Run: headless pygame with SDL's dummy video driver; simulated clock (each Clock.tick advances the game by its frame time, no real sleeping); random seed 0; keys injected as events and as key.get_pressed() state; no mouse input.
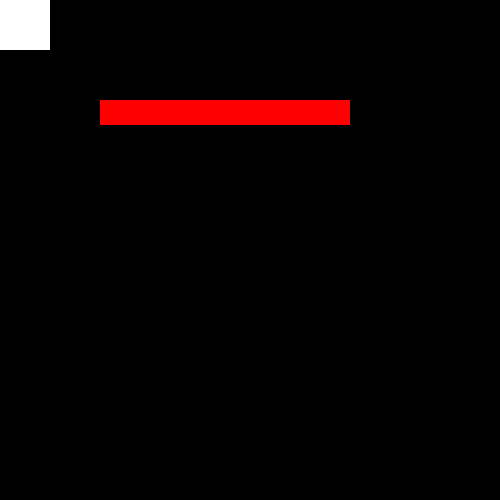
Frame 1 of 4 · flips 1–60 · no input
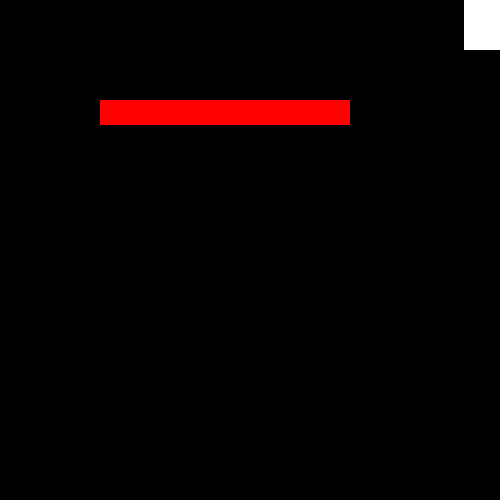
Frame 2 of 4 · flips 61–180 · tapped SPACE, RETURN · held RIGHT (→), D
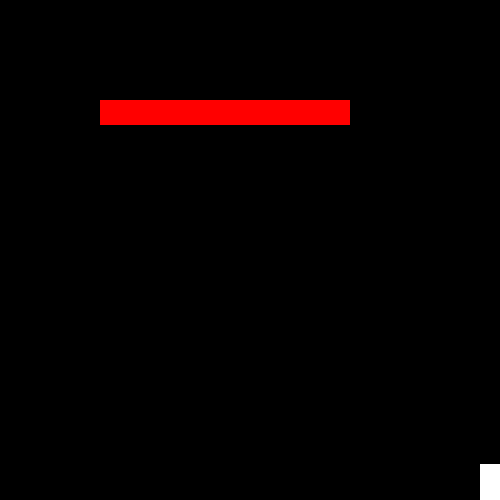
Frame 3 of 4 · flips 181–300 · held DOWN (↓), S
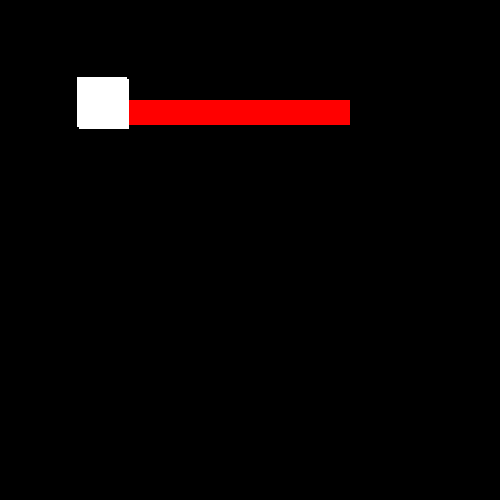
Frame 4 of 4 · flips 301–420 · held LEFT (←), A, UP (↑), W

The pygame program that drew these frames:

import pygame
import math

# System important variables
WINDOW_WIDTH = 500
WINDOW_HEIGHT = 500
FPS = 60
clock = pygame.time.Clock()
delta_time = 0.1
rect_colliders = []

# A 2D vector class
class Vector2:
    def __init__(self, x, y):
        self.x = x
        self.y = y

    def getMagnitude(self) -> int:
        magnitude : float = math.sqrt((self.x ** 2) + (self.y ** 2))
        return magnitude

    def setX(self, x):
        self.x = x

    def setY(self, y):
        self.y = y

    def setXY(self, x, y):
        self.x = x
        self.y = y

# The player object for this game
class Player:
    def __init__(self, x, y):
        self.x = x
        self.y = y
        self.velocity = Vector2(0, 0)
        self.rect = pygame.Rect(self.x, self.y, 50, 50)
        self.friction = 0.8

    def update(self):
        if abs(self.velocity.x) > 0.1:
            self.velocity.x *= self.friction
        elif abs(self.velocity.x) > 0 and abs(self.velocity.x) <= 0.1:
            self.velocity.x = 0

        if abs(self.velocity.y) > 0.1:
            self.velocity.y *= self.friction
        elif abs(self.velocity.y) > 0 and abs(self.velocity.y) <= 0.1:
            self.velocity.y = 0

        for collider in rect_colliders:
            # Make the player bounce the opposite direction from the collider
            if pygame.sprite.collide_rect(self, collider) and collider != self.rect:
 ##               colliderDir = Vector2(self.velocity.x - collider.x, self.velocity.y - collider.y)
 ##               bounceDir = Vector2(colliderDir.x / colliderDir.getMagnitude(), colliderDir.y / colliderDir.getMagnitude())

                self.velocity.x = -(self.velocity.x + 50) * 0.8
                self.velocity.y = -(self.velocity.y + 50) * 0.8
                self.move()

        self.move()


    def move(self):
        keys = pygame.key.get_pressed()
        if keys[pygame.K_a]:
            self.velocity.x -= 50
        if keys[pygame.K_d]:
            self.velocity.x += 50
        if keys[pygame.K_w]:
            self.velocity.y -= 50
        if keys[pygame.K_s]:
            self.velocity.y += 50

        self.x += self.velocity.x * delta_time
        self.y += self.velocity.y * delta_time
        self.rect.topleft = (self.x, self.y)
        pygame.draw.rect(screen, (255, 255, 255), self.rect)


class Wall:
    def __init__(self, x, y, width, height):
        self.x = x
        self.y = y
        self.width = width
        self.height = height
        self.rect = pygame.Rect(self.x, self.y, self.width, self.height)
    
    def spawn(self):
        pygame.draw.rect(screen, (255, 0, 0), self.rect)

# Game initialization
screen = pygame.display.set_mode((WINDOW_WIDTH, WINDOW_HEIGHT))

running = True
pygame.init

player1 = Player(0, 0)
wall1 = Wall(100, 100, 250, 25)
rect_colliders.append(player1)
rect_colliders.append(wall1)

# Runtime loop for the game
while running:

    for event in pygame.event.get():
        if event.type == pygame.QUIT:
            running = False

    screen.fill((0, 0, 0))

    wall1.spawn()
    player1.update()

    pygame.display.flip()

    
    delta_time = clock.tick(60) / 1000
    delta_time = max(0.001, min(delta_time, 0.1))

pygame.quit()
